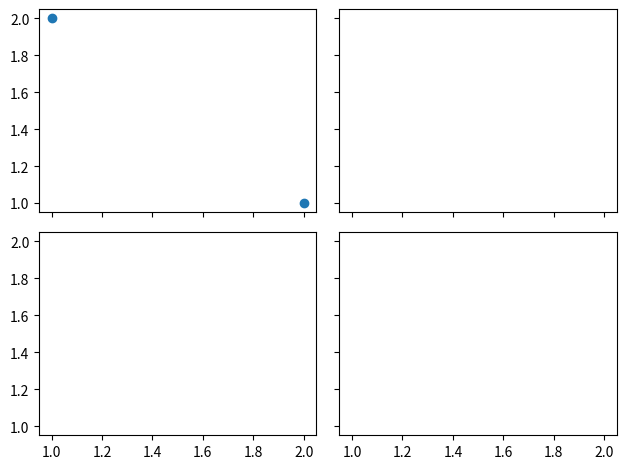

Source code (Python):
import matplotlib.pyplot as plt
import matplotlib.gridspec as gridspec

# # Method 1
# ##########
# plt.figure()
# # plot 1
# ax1 = plt.subplot2grid((3,3), (0,0), colspan = 3, rowspan = 1) # 3 row 3 col.
# ax1.plot([1,2], [1,2])
# # ax1.set_xlabel = plt.xlabel; ax1.set_title = plt.title; ...
# ax1.set_title('title 1')
# # plot 2
# ax2 = plt.subplot2grid((3,3), (1,0), colspan = 2) 
# ax2.plot([1,2], [1,2])
# # plot 3
# ax3 = plt.subplot2grid((3,3), (1,2), rowspan = 2) 
# ax4 = plt.subplot2grid((3,3), (2,0))
# ax5 = plt.subplot2grid((3,3), (2,1))
 

# # Method 2
# ##########
# plt.figure()
# gs = gridspec.GridSpec(3,3) # 3x3 grid
# ax1 = plt.subplot(gs[0, :]) # 0th row and occupies all columns
# ax2 = plt.subplot(gs[1, :2])    # 1st row and take place of first 2 col.
# ax3 = plt.subplot(gs[1:, 2])    
# ax4 = plt.subplot(gs[-1, 0])    # last row and 1st col.
# ax5 = plt.subplot(gs[-1, -2])   # last row and last second column

 
# Method 3
##########
f, ((ax11, ax12), (ax21, ax22)) = plt.subplots(2, 2, sharey=True, sharex=True)    # 2x2; share x and y axis
ax11.scatter([1,2], [2,1])  # scatter plot


plt.tight_layout()
plt.show()